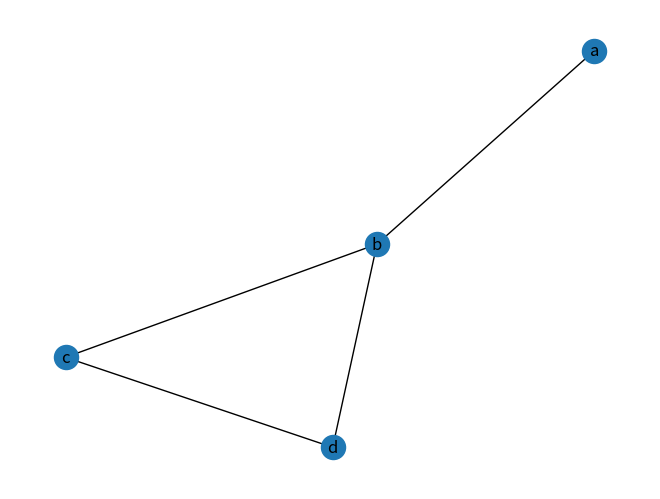
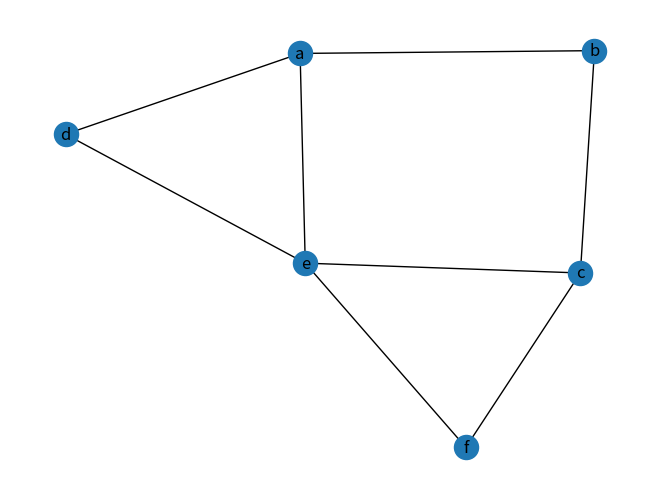
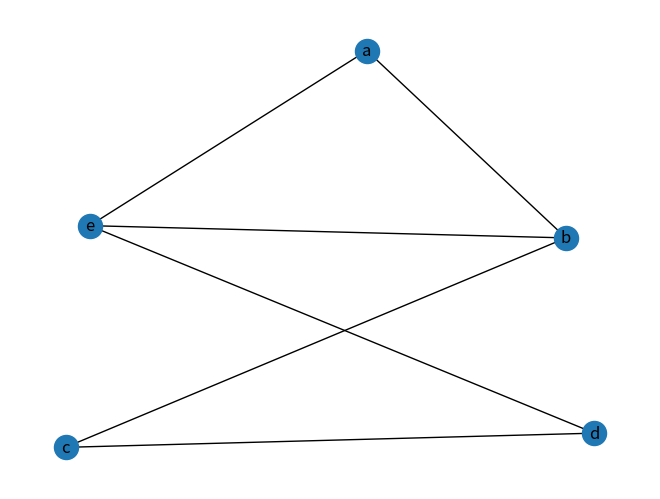
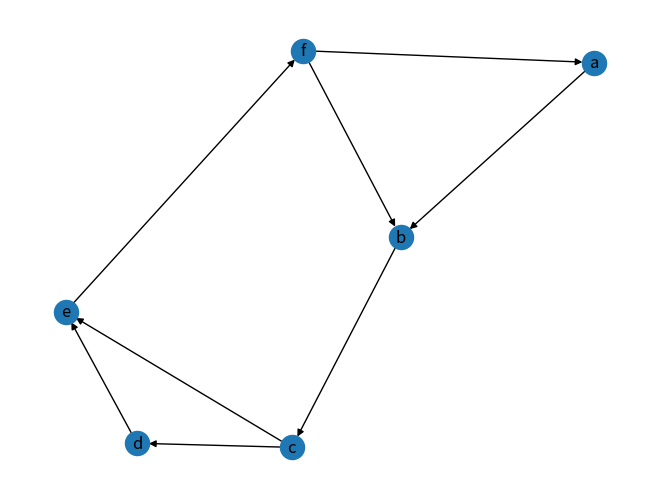
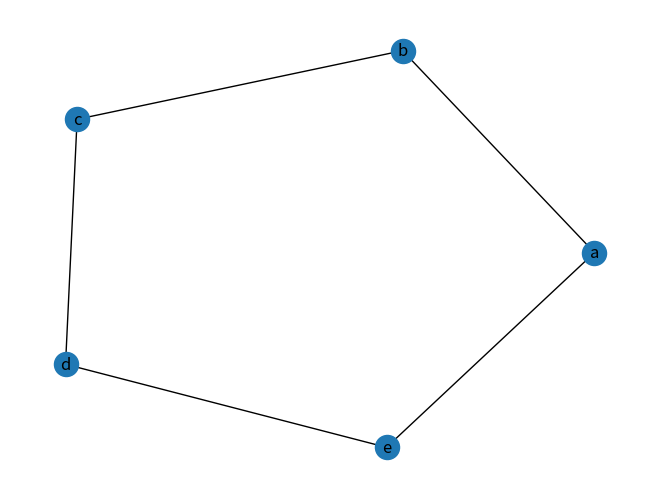
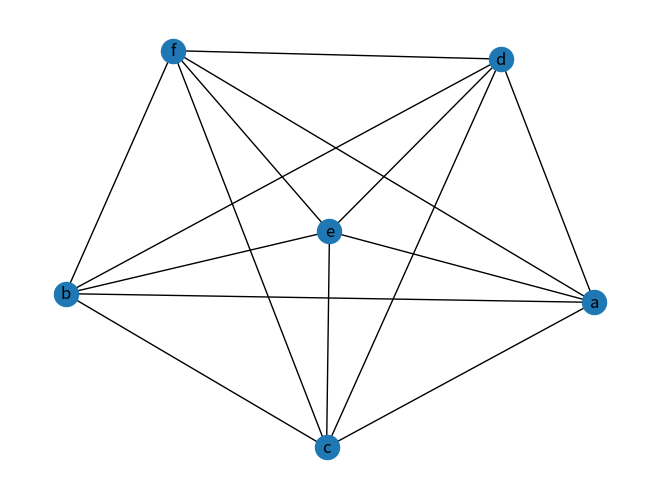
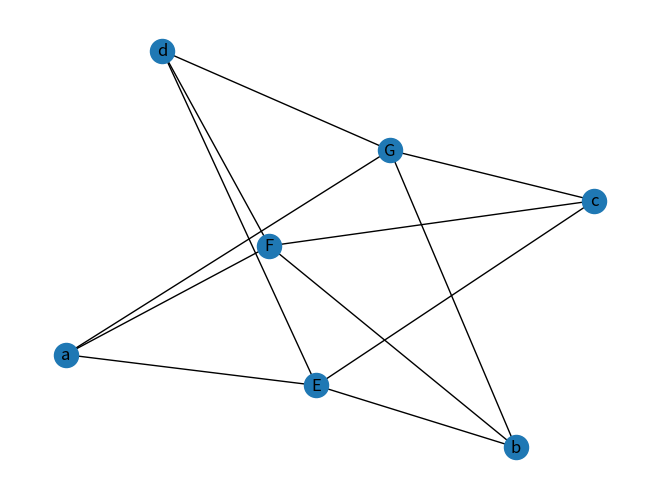

Source code (Python) for these figures, in order:
print("=====================>ข้อที่1.1<====================")
import networkx as nx
import matplotlib.pyplot as plt

G=nx.Graph()
G.add_nodes_from(['a', 'b', 'c','d'])
G.add_edges_from([('a', 'b'), ('b', 'c'),('b','d'),('d','c')])
print(G.degree('b'))
print(G.degree())
nx.draw(G, with_labels=True)
plt.show()

print("====================>ข้อที่1.2<====================")
A=nx.Graph()
A.add_nodes_from(['a', 'b', 'c','d','e','f'])
A.add_edges_from([('a', 'b'), ('a','e'),('a','d'),('b','c'),('e','c'),('e','f'),('d','e'),('f','c')])
print(A.degree('b'))
print(A.degree( ))
nx.draw(A, with_labels=True)
plt.show()

print("====================>ข้อที่1.3<====================")
B=nx.Graph()
B.add_nodes_from(['a', 'b', 'c','d','e'])
B.add_edges_from([('a','b'),('a','e'),('b','c'),('b','e'),('d','c'),('d','e')])
print(B.degree('b'))
print(B.degree())
nx.draw(B, with_labels=True)
plt.show()

print("=====================>ข้อที่2<=====================")
C = nx.DiGraph()
C.add_nodes_from(['a', 'b', 'c','d','e','f'])
C.add_edges_from([('a', 'b'),('b','c'),('c','d'),('d','e'),('e','f'),('f','a'),('f','b'),('c','e')])


nx.draw(C, with_labels=True)
plt.show()
print("====================>ข้อที่2.1<====================")
print('SKIP')
print("====================>ข้อที่2.2<====================")
print('In-degree', C.in_degree())
print('Out-degree', C.out_degree())
sum_degree_in = 0
sum_degree_out = 0

for n in C :
    sum_degree_in = sum_degree_in + C.in_degree(n)
    sum_degree_out = sum_degree_out + C.out_degree(n)
print('Sum of in-degree =',sum_degree_in)
print('Sum of out-degree =',sum_degree_out)
print('Edge =',sum_degree_in)

print("======================>ข้อที่3<======================")
D = nx.Graph()
D.add_nodes_from(['a','b','c','d','e','f','g','h'])
D.add_edges_from([('a','b'),('a','c'),('a','d'),('b','e'),('c','e'),('d','f'),('e','h'),('e','g'),('f','g')])

array_l = nx.adjacency_matrix(D)
i = 0

print(' ', end='')
for n in D:
    print(n, end=' ')

print()
for n in D:
    print(n, array_l[i].todense())
    i +=1
print("======================>ข้อที่4.1<======================")
E=nx.Graph()
E.add_nodes_from(['a', 'b', 'c','d','e'])
E.add_edges_from([('a','b'),('a','e'),('b','c'),('e','d'),('c','d')])
print(E.degree('b'))
print(E.degree())
nx.draw(E, with_labels=True)
plt.show()
print("======================>ข้อที่4.2<======================")
F= nx.complete_graph(['a', 'b', 'c','d','e','f'])
print(F.degree())
nx.draw(F, with_labels=True)
plt.show()
print("======================>ข้อที่4.3<======================")
H=nx.complete_bipartite_graph(('a', 'b', 'c','d'),('E', 'F', 'G'))
print(H.degree())
nx.draw(H, with_labels=True)
plt.show()
